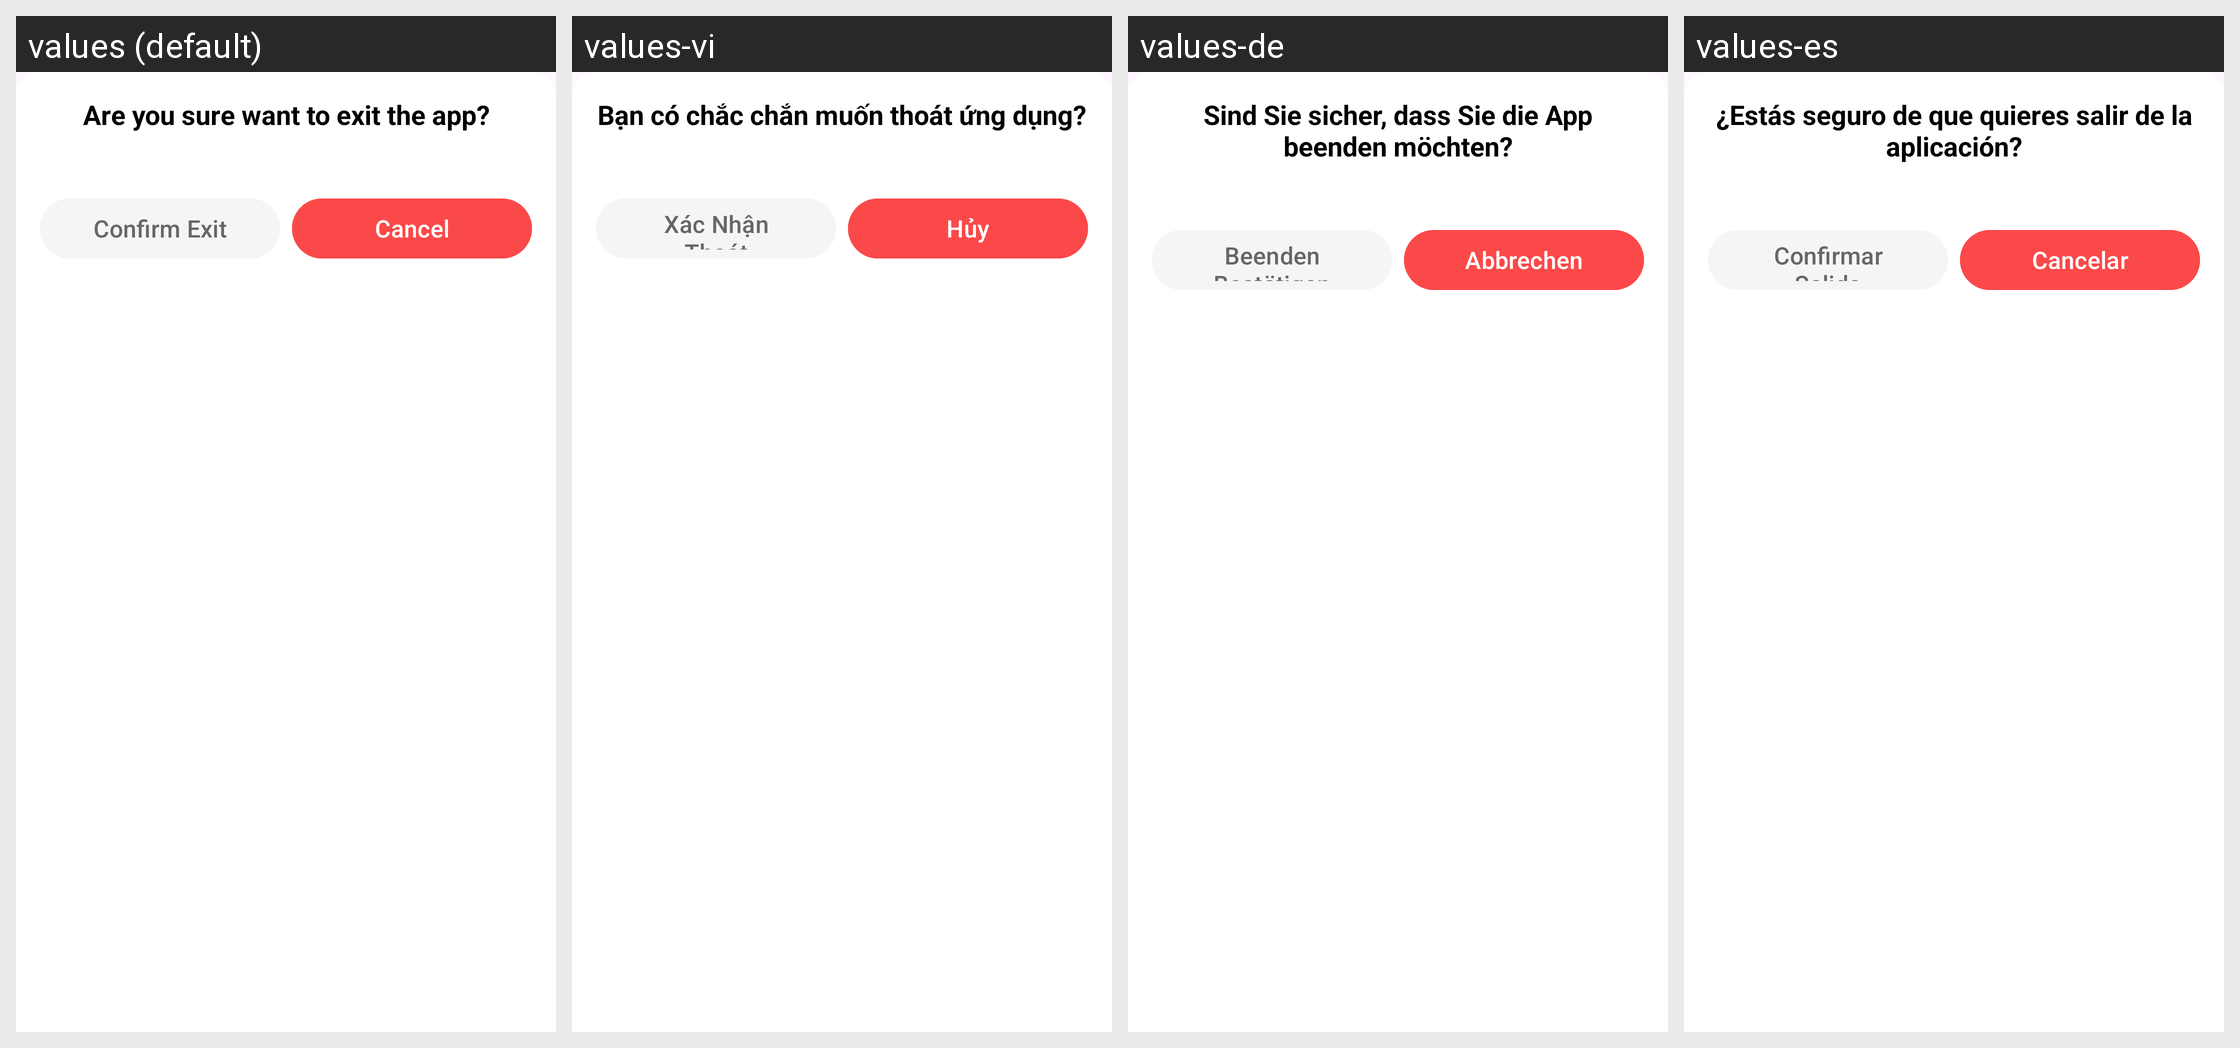

Locale-by-locale string values for the Android screen shown in this grid:
Android screen res/layout/layout_exit_business_dialog.xml rendered under 4 locales, left to right: values (default), values-vi, values-de, values-es. Device: Nexus 5 (rendered at 1080×1920; each locale shown at half size, 540×960, under a caption strip naming it); theme Theme.PDFViewer.
Other locales in the repository, not shown: values-fr, values-hi, values-in, values-ja, values-ko, values-pt-rBR, values-ru, values-th, values-zh-rCN, values-zh-rHK, values-zh-rMO, values-zh-rTW.
Strings drawn on this screen, with the default value and each locale's value (text and hints the layout hard-codes, and strings that could not be matched under every locale, appear in the picture but are not listed):

exit_app_dialog_title
  values: Are you sure want to exit the app?
  values-vi: Bạn có chắc chắn muốn thoát ứng dụng?
  values-de: Sind Sie sicher, dass Sie die App beenden möchten?
  values-es: ¿Estás seguro de que quieres salir de la aplicación?

exit_app_dialog_positive
  values: Confirm Exit
  values-vi: Xác Nhận Thoát
  values-de: Beenden Bestätigen
  values-es: Confirmar Salida

exit_app_dialog_negative
  values: Cancel
  values-vi: Hủy
  values-de: Abbrechen
  values-es: Cancelar
